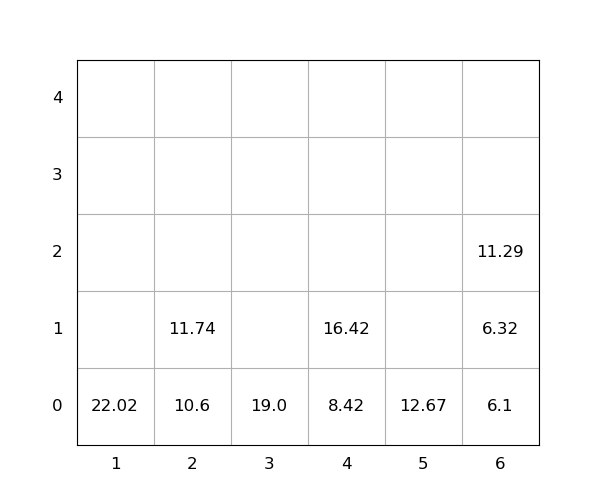

The data file committed next to this chart (first rows):
idx, loc_x, loc_y, loc_z, weight, group, score, seq, reloc, size(ft)
1, 2, 0, 0, 10.6, 0, 10.6, 0, 0, 20
2, 4, 0, 0, 8.42, 0, 8.42, 0, 0, 20
3, 1, 0, 0, 22.02, 0, 22.02, 0, 0, 20
4, 6, 0, 0, 6.1, 0, 6.1, 1, 0, 20
5, 6, 0, 1, 6.32, 0, 6.32, 2, 0, 20
6, 2, 0, 1, 11.74, 0, 11.74, 3, 0, 20
7, 3, 0, 0, 19.0, 0, 19.0, 4, 0, 20
8, 5, 0, 0, 12.67, 0, 12.67, 5, 0, 20
9, 4, 0, 1, 16.42, 0, 16.42, 6, 0, 20
10, 6, 0, 2, 11.29, 0, 11.29, 7, 0, 20
